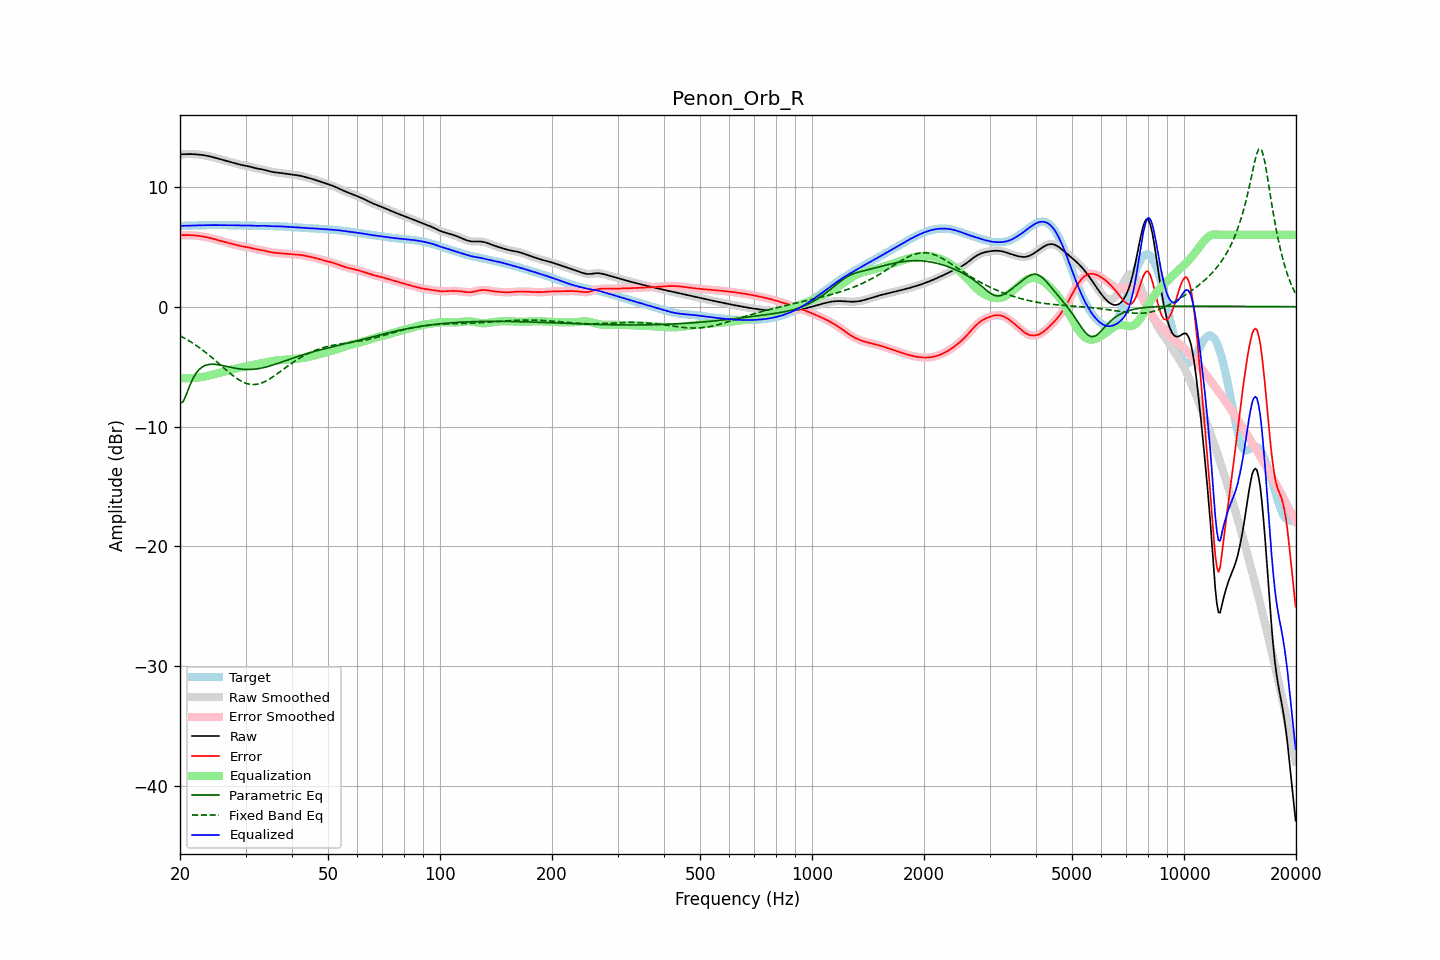

The table this chart was drawn from, first rows:
frequency, raw, error, smoothed, error_smoothed, equalization, parametric_eq, fixed_band_eq, equalized_raw, equalized_smoothed, target
20.00, 12.71, 5.97, 12.71, 5.97, -5.97, -8.10, -2.43, 6.75, 6.75, 6.74
20.20, 12.72, 5.97, 12.72, 5.97, -5.97, -8.00, -2.50, 6.75, 6.75, 6.75
20.40, 12.73, 5.98, 12.73, 5.98, -5.98, -7.91, -2.57, 6.75, 6.75, 6.75
20.61, 12.73, 5.98, 12.73, 5.98, -5.98, -7.61, -2.64, 6.75, 6.75, 6.75
20.81, 12.73, 5.98, 12.73, 5.98, -5.98, -7.31, -2.72, 6.76, 6.76, 6.76
21.02, 12.74, 5.98, 12.74, 5.98, -5.98, -6.96, -2.80, 6.76, 6.76, 6.76
21.23, 12.74, 5.97, 12.74, 5.97, -5.97, -6.61, -2.88, 6.76, 6.76, 6.76
21.44, 12.73, 5.97, 12.73, 5.97, -5.97, -6.31, -2.96, 6.77, 6.77, 6.77
21.66, 12.73, 5.96, 12.73, 5.96, -5.96, -6.01, -3.05, 6.77, 6.77, 6.77
21.87, 12.73, 5.95, 12.72, 5.95, -5.95, -5.78, -3.14, 6.78, 6.78, 6.78
22.09, 12.72, 5.93, 12.72, 5.93, -5.93, -5.55, -3.23, 6.78, 6.78, 6.78
22.31, 12.71, 5.92, 12.71, 5.92, -5.92, -5.39, -3.32, 6.79, 6.79, 6.79
22.54, 12.69, 5.90, 12.69, 5.90, -5.90, -5.23, -3.41, 6.79, 6.79, 6.79
22.76, 12.68, 5.88, 12.68, 5.88, -5.88, -5.12, -3.51, 6.79, 6.79, 6.79
22.99, 12.66, 5.86, 12.66, 5.86, -5.86, -5.02, -3.61, 6.80, 6.80, 6.80
23.22, 12.64, 5.84, 12.64, 5.84, -5.84, -4.95, -3.72, 6.80, 6.80, 6.80
23.45, 12.61, 5.81, 12.61, 5.81, -5.81, -4.89, -3.82, 6.80, 6.80, 6.80
23.69, 12.59, 5.78, 12.59, 5.78, -5.78, -4.85, -3.93, 6.81, 6.81, 6.81
23.92, 12.56, 5.75, 12.56, 5.75, -5.75, -4.82, -4.04, 6.81, 6.81, 6.81
24.16, 12.53, 5.72, 12.53, 5.72, -5.72, -4.81, -4.15, 6.81, 6.81, 6.81
24.40, 12.50, 5.69, 12.50, 5.69, -5.69, -4.80, -4.26, 6.81, 6.81, 6.81
24.65, 12.46, 5.65, 12.46, 5.65, -5.65, -4.81, -4.37, 6.81, 6.81, 6.81
24.89, 12.42, 5.61, 12.42, 5.61, -5.61, -4.81, -4.49, 6.81, 6.81, 6.81
25.14, 12.39, 5.58, 12.39, 5.58, -5.58, -4.83, -4.61, 6.81, 6.81, 6.81
25.39, 12.35, 5.54, 12.35, 5.54, -5.54, -4.85, -4.73, 6.81, 6.81, 6.81
25.65, 12.31, 5.50, 12.31, 5.50, -5.50, -4.87, -4.84, 6.81, 6.81, 6.81
25.91, 12.27, 5.47, 12.27, 5.46, -5.47, -4.90, -4.96, 6.81, 6.81, 6.81
26.16, 12.24, 5.43, 12.24, 5.43, -5.43, -4.92, -5.08, 6.80, 6.81, 6.81
26.43, 12.20, 5.39, 12.20, 5.39, -5.40, -4.95, -5.20, 6.80, 6.80, 6.81
26.69, 12.16, 5.36, 12.16, 5.36, -5.36, -4.98, -5.32, 6.80, 6.80, 6.80
26.96, 12.13, 5.33, 12.13, 5.33, -5.33, -5.01, -5.43, 6.80, 6.80, 6.80
27.23, 12.09, 5.30, 12.09, 5.29, -5.29, -5.04, -5.54, 6.80, 6.80, 6.80
27.50, 12.06, 5.26, 12.06, 5.26, -5.26, -5.07, -5.65, 6.80, 6.80, 6.80
27.77, 12.02, 5.23, 12.02, 5.23, -5.22, -5.10, -5.76, 6.80, 6.80, 6.79
28.05, 11.98, 5.19, 11.98, 5.19, -5.19, -5.13, -5.86, 6.79, 6.79, 6.79
28.33, 11.94, 5.16, 11.94, 5.16, -5.15, -5.15, -5.96, 6.79, 6.79, 6.79
28.62, 11.91, 5.12, 11.91, 5.12, -5.12, -5.17, -6.05, 6.79, 6.79, 6.79
28.90, 11.87, 5.09, 11.87, 5.09, -5.09, -5.19, -6.13, 6.78, 6.78, 6.78
29.19, 11.84, 5.06, 11.84, 5.06, -5.06, -5.21, -6.21, 6.78, 6.78, 6.78
29.48, 11.81, 5.03, 11.81, 5.03, -5.03, -5.22, -6.28, 6.77, 6.77, 6.78
29.78, 11.78, 5.01, 11.78, 5.01, -5.01, -5.23, -6.34, 6.77, 6.77, 6.78
30.08, 11.76, 4.98, 11.76, 4.98, -4.98, -5.24, -6.39, 6.78, 6.78, 6.77
30.38, 11.73, 4.96, 11.73, 4.96, -4.95, -5.24, -6.43, 6.78, 6.78, 6.77
30.68, 11.71, 4.94, 11.70, 4.94, -4.93, -5.24, -6.46, 6.78, 6.78, 6.77
30.99, 11.67, 4.91, 11.67, 4.91, -4.90, -5.24, -6.49, 6.77, 6.77, 6.77
31.30, 11.64, 4.87, 11.64, 4.87, -4.87, -5.23, -6.50, 6.77, 6.77, 6.76
31.61, 11.60, 4.84, 11.60, 4.84, -4.84, -5.22, -6.50, 6.76, 6.76, 6.76
31.93, 11.56, 4.80, 11.56, 4.80, -4.81, -5.20, -6.49, 6.75, 6.75, 6.76
32.24, 11.53, 4.78, 11.53, 4.78, -4.79, -5.19, -6.47, 6.75, 6.75, 6.76
32.57, 11.50, 4.75, 11.51, 4.75, -4.76, -5.17, -6.44, 6.75, 6.75, 6.75
32.89, 11.48, 4.73, 11.48, 4.73, -4.73, -5.14, -6.41, 6.75, 6.75, 6.75
33.22, 11.46, 4.71, 11.46, 4.71, -4.70, -5.11, -6.36, 6.75, 6.75, 6.75
33.55, 11.43, 4.69, 11.43, 4.69, -4.68, -5.09, -6.30, 6.76, 6.76, 6.74
33.89, 11.40, 4.66, 11.40, 4.66, -4.65, -5.05, -6.24, 6.75, 6.75, 6.74
34.23, 11.36, 4.63, 11.36, 4.63, -4.62, -5.02, -6.17, 6.74, 6.74, 6.74
34.57, 11.32, 4.59, 11.32, 4.59, -4.59, -4.98, -6.09, 6.73, 6.73, 6.73
34.92, 11.29, 4.56, 11.29, 4.56, -4.57, -4.94, -6.01, 6.72, 6.72, 6.73
35.27, 11.26, 4.53, 11.26, 4.53, -4.54, -4.90, -5.93, 6.72, 6.72, 6.73
35.62, 11.23, 4.51, 11.24, 4.51, -4.52, -4.86, -5.84, 6.71, 6.72, 6.72
35.97, 11.22, 4.50, 11.22, 4.50, -4.50, -4.82, -5.74, 6.72, 6.72, 6.72
... 635 more rows
